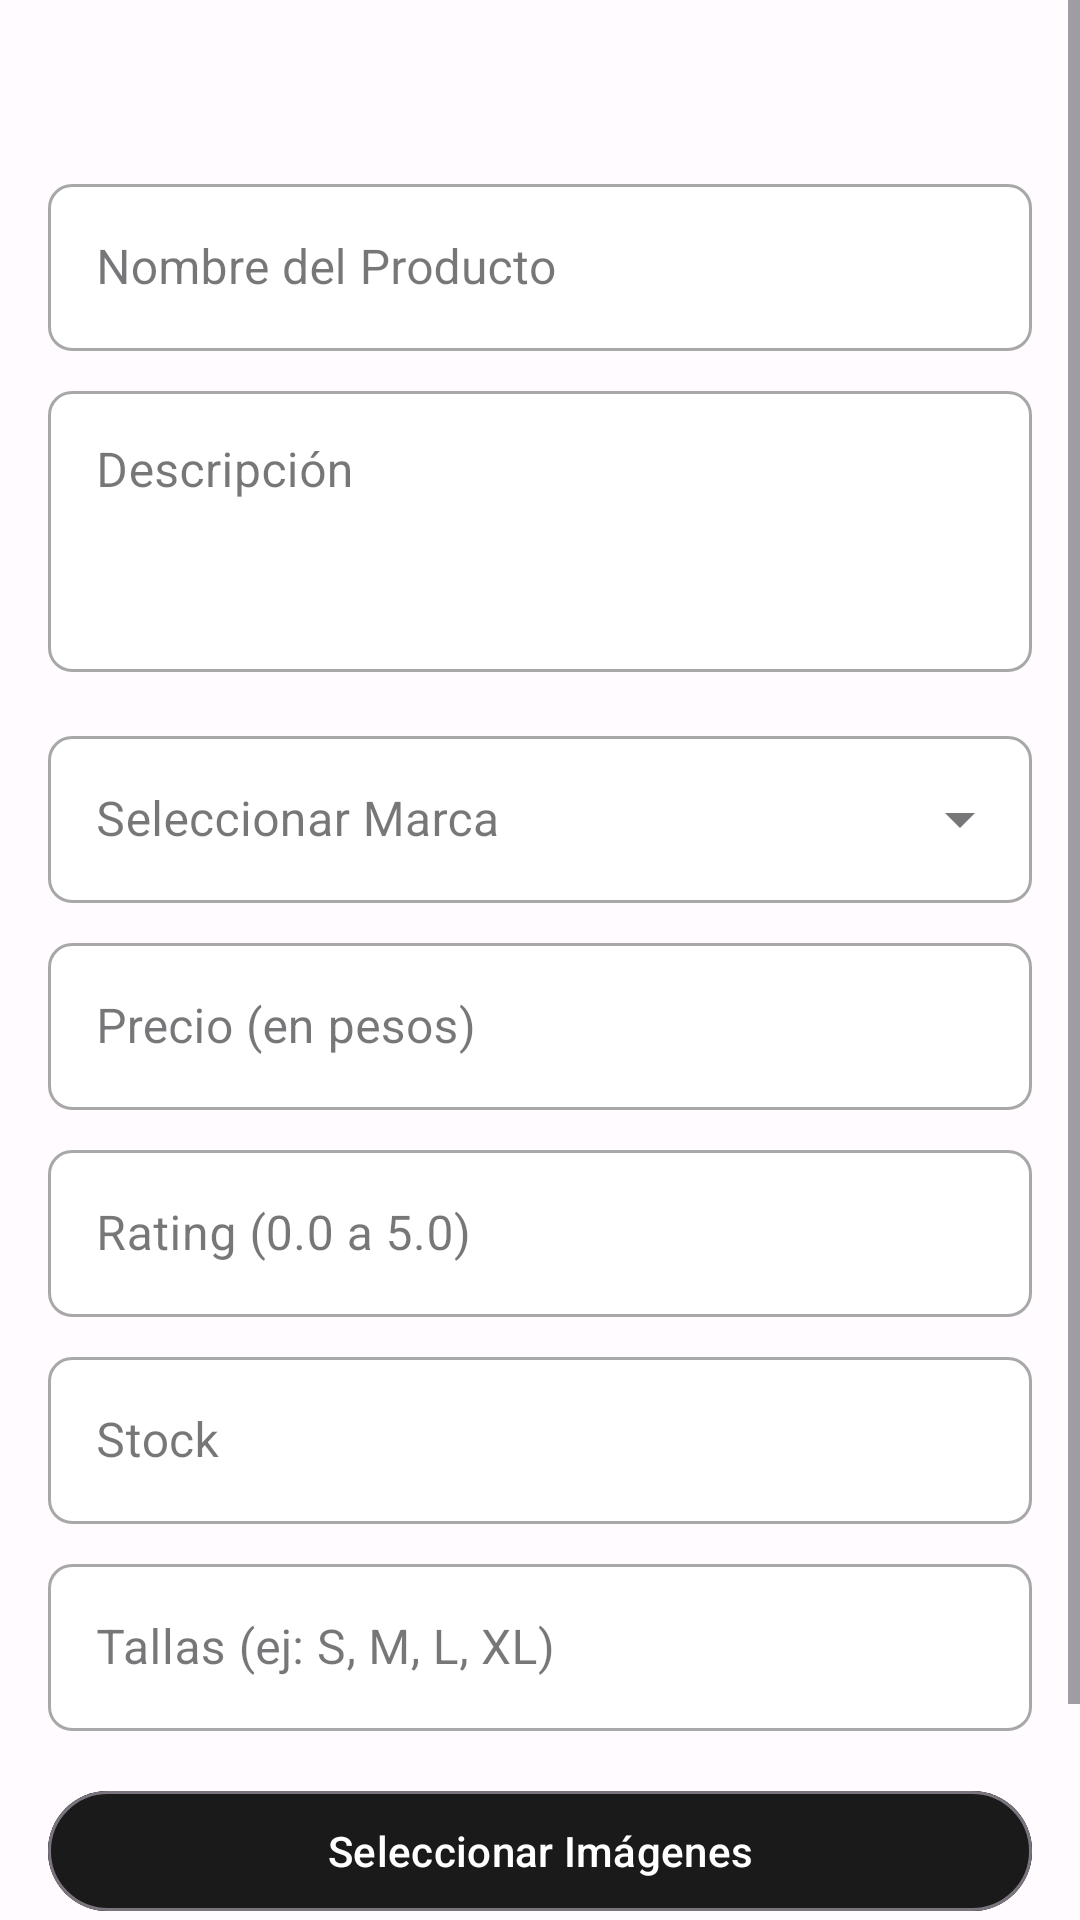

This screen was rendered from an Android layout file. Write that file and the resources it references.
<!-- AndroidManifest.xml: application theme Theme.Ecommerce -->
<!-- res/layout/fragment_add_product.xml -->
<?xml version="1.0" encoding="utf-8"?>
<ScrollView xmlns:android="http://schemas.android.com/apk/res/android"
    xmlns:app="http://schemas.android.com/apk/res-auto"
    xmlns:tools="http://schemas.android.com/tools"
    android:layout_width="match_parent"
    android:layout_height="match_parent"
    android:background="#00FFFFFF"
    tools:context="com.example.e_commerce.UI.Fragments.AddProductFragment">

    <LinearLayout
        android:layout_width="match_parent"
        android:layout_height="wrap_content"
        android:orientation="vertical"
        android:layout_marginTop="40dp"
        android:padding="16dp">

        <com.google.android.material.textfield.TextInputLayout
            style="@style/Widget.MaterialComponents.TextInputLayout.OutlinedBox"
            android:layout_width="match_parent"
            android:layout_height="wrap_content"
            app:boxBackgroundColor="@color/white"
            android:hint="Nombre del Producto">

            <com.google.android.material.textfield.TextInputEditText
                android:id="@+id/etName"
                android:layout_width="match_parent"
                android:layout_height="wrap_content"
                android:inputType="textCapWords"/>
        </com.google.android.material.textfield.TextInputLayout>

        <com.google.android.material.textfield.TextInputLayout
            style="@style/Widget.MaterialComponents.TextInputLayout.OutlinedBox"
            android:layout_width="match_parent"
            android:layout_height="wrap_content"
            android:layout_marginTop="8dp"
            app:boxBackgroundColor="@color/white"
            android:hint="Descripción">

            <com.google.android.material.textfield.TextInputEditText
                android:id="@+id/etDescription"
                android:layout_width="match_parent"
                android:layout_height="wrap_content"
                android:inputType="textMultiLine"
                android:minLines="3"
                android:gravity="top"/>
        </com.google.android.material.textfield.TextInputLayout>

        <com.google.android.material.textfield.TextInputLayout
            style="@style/Widget.MaterialComponents.TextInputLayout.OutlinedBox"
            android:layout_width="match_parent"
            android:layout_height="wrap_content"
            android:layout_marginTop="8dp"
            app:boxBackgroundColor="@color/white"
            android:hint="ID de Marca (Brand ID)">>
            <com.google.android.material.textfield.TextInputLayout
                android:id="@+id/tilBrand"
                style="@style/Widget.MaterialComponents.TextInputLayout.OutlinedBox.ExposedDropdownMenu"
                android:layout_width="match_parent"
                android:layout_height="wrap_content"
                android:layout_marginTop="8dp"
                android:hint="Seleccionar Marca"
                app:boxBackgroundColor="@color/white">

                <AutoCompleteTextView
                    android:id="@+id/etBrand"
                    android:layout_width="match_parent"
                    android:layout_height="wrap_content"
                    android:inputType="none" />
            </com.google.android.material.textfield.TextInputLayout>
        </com.google.android.material.textfield.TextInputLayout>

        <com.google.android.material.textfield.TextInputLayout
            style="@style/Widget.MaterialComponents.TextInputLayout.OutlinedBox"
            android:layout_width="match_parent"
            app:boxBackgroundColor="@color/white"
            android:layout_height="wrap_content"
            android:layout_marginTop="8dp"
            android:hint="Precio (en pesos)">

            <com.google.android.material.textfield.TextInputEditText
                android:id="@+id/etPrice"
                android:layout_width="match_parent"
                android:layout_height="wrap_content"
                android:inputType="numberDecimal" /> </com.google.android.material.textfield.TextInputLayout>

        <com.google.android.material.textfield.TextInputLayout
            style="@style/Widget.MaterialComponents.TextInputLayout.OutlinedBox"
            android:layout_width="match_parent"
            app:boxBackgroundColor="@color/white"
            android:layout_height="wrap_content"
            android:layout_marginTop="8dp"
            android:hint="Rating (0.0 a 5.0)">

            <com.google.android.material.textfield.TextInputEditText
                android:id="@+id/etRating"
                android:layout_width="match_parent"
                android:layout_height="wrap_content"
                android:inputType="numberDecimal"
                android:maxLength="3" /> </com.google.android.material.textfield.TextInputLayout>

        <com.google.android.material.textfield.TextInputLayout
            style="@style/Widget.MaterialComponents.TextInputLayout.OutlinedBox"
            android:layout_width="match_parent"
            android:layout_height="wrap_content"
            android:layout_marginTop="8dp"
            app:boxBackgroundColor="@color/white"
            android:hint="Stock">

            <com.google.android.material.textfield.TextInputEditText
                android:id="@+id/etStock"
                android:layout_width="match_parent"
                android:layout_height="wrap_content"
                android:inputType="number" />
        </com.google.android.material.textfield.TextInputLayout>

        <com.google.android.material.textfield.TextInputLayout
            style="@style/Widget.MaterialComponents.TextInputLayout.OutlinedBox"
            android:layout_width="match_parent"
            android:layout_height="wrap_content"
            android:layout_marginTop="8dp"
            app:boxBackgroundColor="@color/white"
            android:hint="Tallas (ej: S, M, L, XL)">

            <com.google.android.material.textfield.TextInputEditText
                android:id="@+id/etSizes"
                android:layout_width="match_parent"
                android:layout_height="wrap_content"
                android:inputType="textCapCharacters" />
        </com.google.android.material.textfield.TextInputLayout>

        <com.google.android.material.button.MaterialButton
            android:id="@+id/btnSelectImage"
            android:backgroundTint="@color/background_button1"
            style="?attr/materialButtonOutlinedStyle"
            android:layout_width="match_parent"
            android:layout_height="wrap_content"
            android:layout_marginTop="16dp"
            android:textColor="@color/white"
            android:text="Seleccionar Imágenes" />

        <androidx.recyclerview.widget.RecyclerView
            android:id="@+id/rvImagePreview"
            android:layout_width="match_parent"
            android:layout_height="120dp"
            android:layout_marginTop="8dp"
            android:orientation="horizontal"
            android:visibility="gone"
            app:layoutManager="androidx.recyclerview.widget.LinearLayoutManager"
            tools:itemCount="3"
            tools:listitem="@layout/item_image_preview"
            tools:visibility="visible" />

        <com.google.android.material.button.MaterialButton
            android:id="@+id/btnSubmit"
            android:layout_width="match_parent"
            android:layout_height="wrap_content"
            android:layout_marginTop="16dp"
            android:text="Crear Producto" />

        <ProgressBar
            android:id="@+id/progress"
            android:layout_width="wrap_content"
            android:layout_height="wrap_content"
            android:layout_gravity="center_horizontal"
            android:layout_marginTop="8dp"
            android:visibility="gone" />

    </LinearLayout>
</ScrollView>
<!-- res/layout/item_image_preview.xml (included above) -->
<?xml version="1.0" encoding="utf-8"?>
<ImageView xmlns:android="http://schemas.android.com/apk/res/android"
    android:id="@+id/ivPreviewItem"
    android:layout_width="100dp"
    android:layout_height="100dp"
    android:scaleType="centerCrop"
    android:layout_margin="4dp"
    android:contentDescription="@string/vista_previa_de_imagen_seleccionada" />
<!-- resources referenced by this layout -->
<resources>
  <color name="background_button1">#1A1A1A</color>
  <color name="white">#FFFFFFFF</color>
  <string name="vista_previa_de_imagen_seleccionada">Vista previa de imagen seleccionada</string>
  <style name="Theme.Ecommerce" parent="Base.Theme.Ecommerce" />
  <color name="md_theme_primary">#1A1A1A</color>
  <color name="md_theme_on_primary">#FFFFFF</color>
  <color name="md_theme_primary_container">#F5F5F5</color>
  <color name="md_theme_on_primary_container">#1A1A1A</color>
  <color name="md_theme_secondary">#757575</color>
  <color name="md_theme_on_secondary">#FFFFFF</color>
  <color name="md_theme_secondary_container">#EEEEEE</color>
  <color name="md_theme_on_secondary_container">#424242</color>
  <color name="md_theme_tertiary">#7D5260</color>
  <color name="md_theme_on_tertiary">#FFFFFF</color>
  <color name="md_theme_tertiary_container">#FFD8E4</color>
  <color name="md_theme_on_tertiary_container">#31111D</color>
  <color name="md_theme_error">#B3261E</color>
  <color name="md_theme_on_error">#FFFFFF</color>
  <color name="md_theme_error_container">#F9DEDC</color>
  <color name="md_theme_on_error_container">#410E0B</color>
  <color name="md_theme_background">#FFFBFE</color>
  <color name="md_theme_on_background">#1C1B1F</color>
  <color name="md_theme_surface">#FFFBFE</color>
  <color name="md_theme_on_surface">#1C1B1F</color>
  <color name="md_theme_surface_variant">#E7E0EC</color>
  <color name="md_theme_on_surface_variant">#49454F</color>
  <color name="md_theme_outline">#79747E</color>
  <color name="md_theme_outline_variant">#CAC4D0</color>
  <color name="gray_500">#9E9E9E</color>
  <style name="ShapeAppearance.App.SmallComponent" parent="ShapeAppearance.Material3.SmallComponent">
          <item name="cornerFamily">rounded</item>
          <item name="cornerSize">@dimen/corner_radius_sm</item>
      </style>
  <style name="ShapeAppearance.App.MediumComponent" parent="ShapeAppearance.Material3.MediumComponent">
          <item name="cornerFamily">rounded</item>
          <item name="cornerSize">@dimen/corner_radius_md</item>
      </style>
  <style name="ShapeAppearance.App.LargeComponent" parent="ShapeAppearance.Material3.LargeComponent">
          <item name="cornerFamily">rounded</item>
          <item name="cornerSize">@dimen/corner_radius_lg</item>
      </style>
  <dimen name="corner_radius_sm">8dp</dimen>
  <dimen name="corner_radius_md">12dp</dimen>
  <dimen name="corner_radius_lg">16dp</dimen>
</resources>
